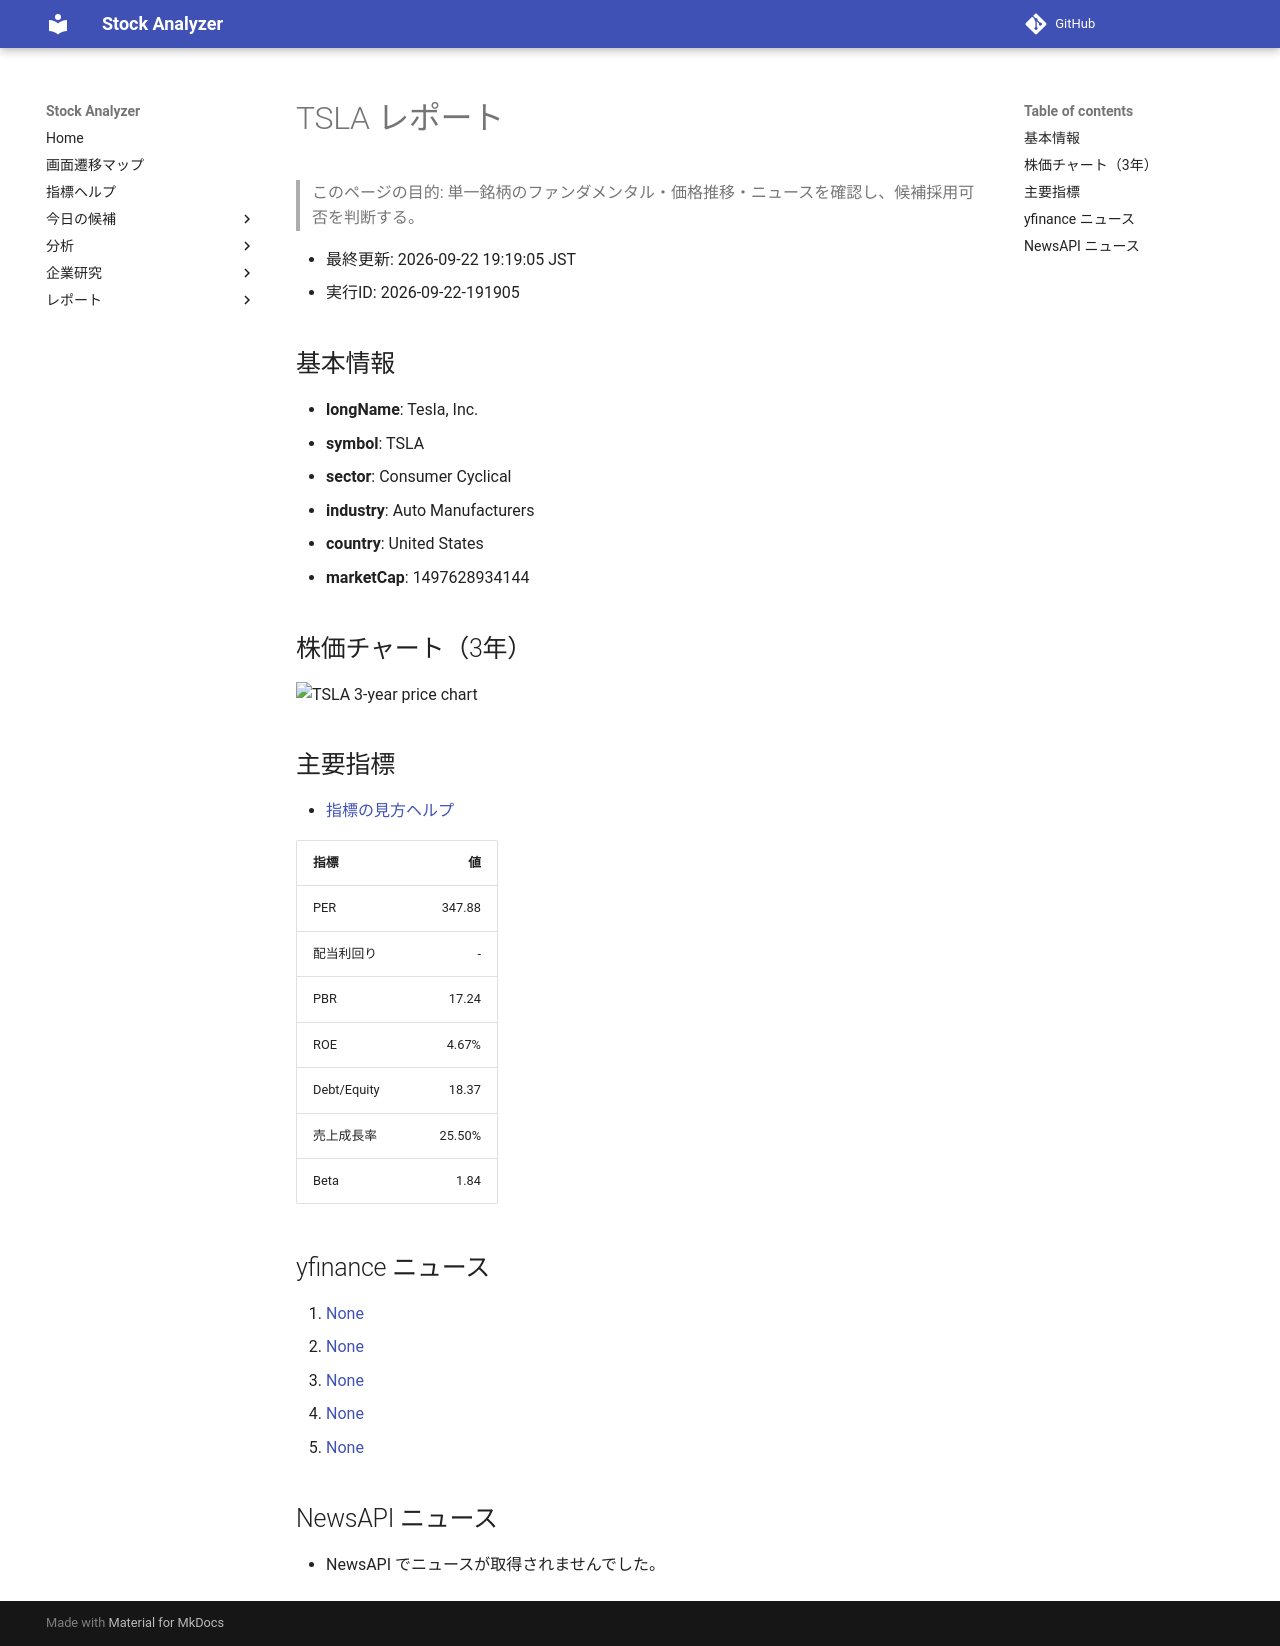

repository: Yumi-note/Making-APP · page: reports/2026-09-22/191905/TSLA/index.html · generator: mkdocs

# TSLA レポート

> このページの目的: 単一銘柄のファンダメンタル・価格推移・ニュースを確認し、候補採用可否を判断する。

- 最終更新: 2026-09-22 19:19:05 JST
- 実行ID: 2026-09-22-191905

## 基本情報

- **longName**: Tesla, Inc.
- **symbol**: TSLA
- **sector**: Consumer Cyclical
- **industry**: Auto Manufacturers
- **country**: United States
- **marketCap**: 1497628934144

## 株価チャート（3年）

![TSLA 3-year price chart](TSLA_3y.png)

## 主要指標

- [指標の見方ヘルプ](../../../../indicators.md)

| 指標 | 値 |
|---|---:|
| PER | 347.88 |
| 配当利回り | - |
| PBR | 17.24 |
| ROE | 4.67% |
| Debt/Equity | 18.37 |
| 売上成長率 | 25.50% |
| Beta | 1.84 |

## yfinance ニュース

1. [None](None)
2. [None](None)
3. [None](None)
4. [None](None)
5. [None](None)

## NewsAPI ニュース

- NewsAPI でニュースが取得されませんでした。
